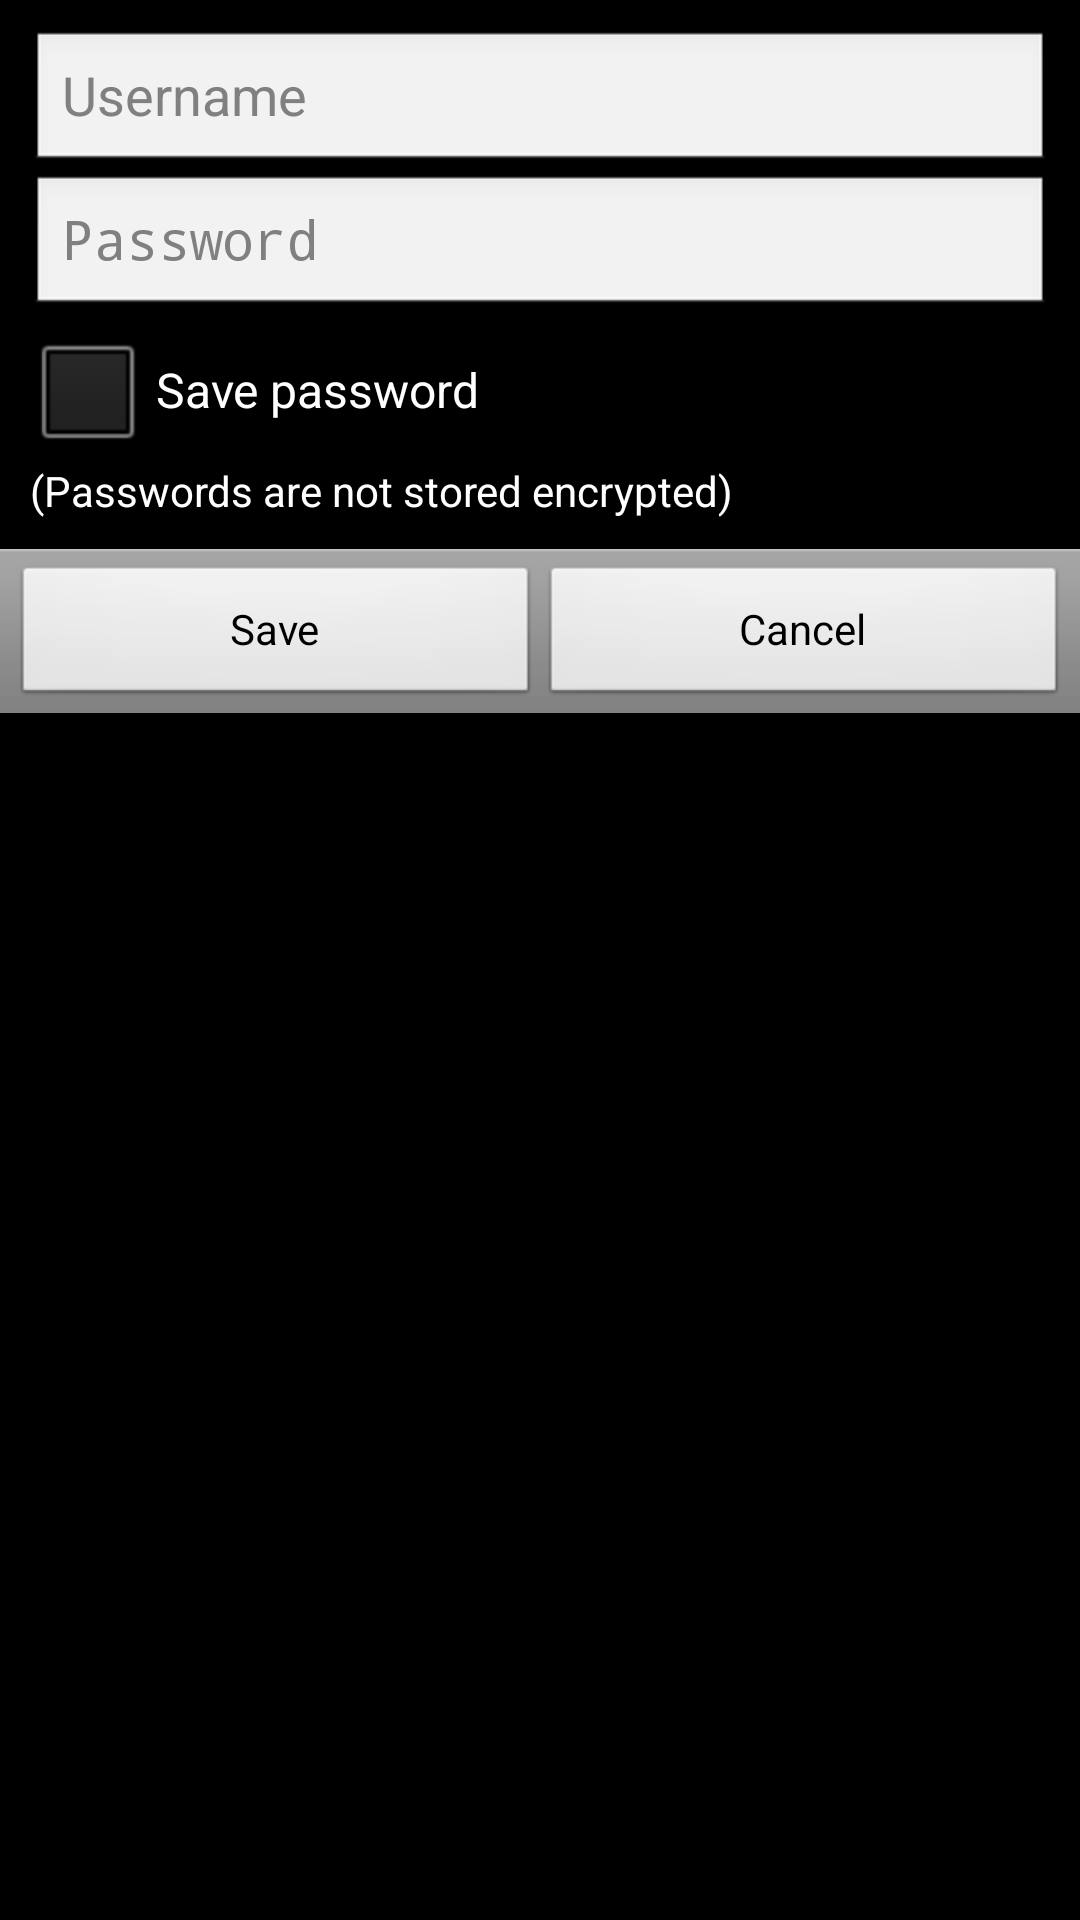

Write the Android layout XML for this screen, with the resource values it uses.
<!-- AndroidManifest.xml: application theme android:Theme.NoTitleBar -->
<!-- res/layout/fragment_login.xml -->
<?xml version="1.0" encoding="utf-8"?>
<LinearLayout xmlns:android="http://schemas.android.com/apk/res/android"
	android:layout_width="wrap_content" android:layout_height="wrap_content" android:orientation="vertical">

	<RelativeLayout android:layout_width="wrap_content"
		android:layout_height="wrap_content" android:padding="10dp">
		<EditText android:layout_height="wrap_content"
			android:layout_alignParentLeft="true" android:layout_width="fill_parent"
			android:id="@+id/host_login_username_input"
			android:hint="Username"></EditText>
		<EditText android:layout_height="wrap_content"
			android:inputType="textPassword" android:layout_alignParentLeft="true"
			android:layout_width="fill_parent" android:id="@+id/host_login_password_input" android:layout_below="@+id/host_login_username_input"
			android:hint="Password"></EditText>
		<CheckBox android:layout_height="wrap_content" android:layout_width="wrap_content" android:layout_below="@+id/host_login_password_input" android:layout_alignLeft="@+id/host_login_password_input" android:id="@+id/host_login_save_password_input" android:text=" Save password"></CheckBox>
		<TextView android:layout_height="wrap_content" android:layout_width="wrap_content" android:textSize="14sp" android:id="@+id/host_login_password_warning" android:text="(Passwords are not stored encrypted)" android:textAppearance="?android:attr/textAppearanceMedium" android:layout_below="@+id/host_login_save_password_input" android:layout_alignLeft="@+id/host_login_save_password_input"></TextView>
	</RelativeLayout>

	<include layout="@layout/button_bar" android:id="@+id/button_bar_ref"
		android:layout_width="fill_parent" android:layout_height="wrap_content"
		/>

</LinearLayout>
<!-- res/layout/button_bar.xml (included above) -->
<?xml version="1.0" encoding="utf-8"?>
<LinearLayout xmlns:android="http://schemas.android.com/apk/res/android" android:id="@+id/button_bar"
	android:orientation="horizontal" android:layout_width="fill_parent"
	android:layout_height="wrap_content" style="@android:style/ButtonBar"
	>
	<Button android:id="@+id/save_button"
		android:layout_width="0dip" android:layout_height="wrap_content"
		android:layout_weight="1" android:onClick="onClick" android:text="Save" />
	<Button android:id="@+id/cancel_button"
		android:layout_width="0dip" android:layout_height="wrap_content"
		android:layout_weight="1" android:onClick="onClick" android:text="Cancel" />
</LinearLayout>
<!-- resources referenced by this layout -->
<resources>

</resources>
